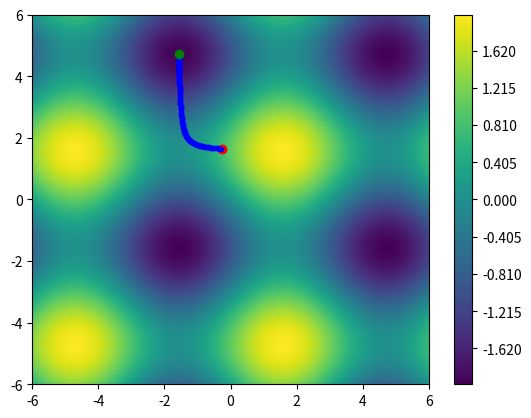

Write the Python code that produced this figure.
import numpy as np
import matplotlib.pyplot as plt
# dibujamos una funcion tridimensional cualquiera en un grafico
resol=1000
x=np.linspace(-6,6,resol)
y=np.linspace(-6,6,resol)
z=np.zeros([resol,resol])

f=lambda _x : np.sin(_x[0])+np.sin(_x[1])	#esta funcion va a determinar los valores para el vector z

for indX, ix in enumerate(x):
	for indY, iy in enumerate(y):
		z[indX][indY]=f([iy,ix])

plt.contourf(x,y,z,300)
plt.colorbar()

# "Tiramos" una bolita en algun punto x, y  de esa grafica 
bolita=np.random.rand(2)*6-3
plt.plot(bolita[0],bolita[1],'o',c='red')
#-------------------------------------------------------
h=0.01
lr=0.04
grad=np.zeros(2)
ya_casi=10e-6

# calculamos la derivada  de la funcion en el punto 'bolita' y en las subsiguientes posiciones 
# en las que se encontrará dicho punto para cada una de las variables intependientes (x, y)
for paso in range(1000):
	for i, th in enumerate(bolita):
		temp=np.copy(bolita)
		temp[i] += h
		deriv= (f(temp)-f(bolita))/h 	#derivada del punto 'bolita'
		grad[i]= deriv
	bolita-= lr*grad					#damos un paso 'pendiente abajo'
	plt.plot(bolita[0],bolita[1],'.',c='blue')

	if abs(grad[0]) < ya_casi and abs(grad[1]) < ya_casi:
		print(f"la bolita ha llegado al minimo de {f(bolita)} en {paso} pasos")
		break
plt.plot(bolita[0],bolita[1],'o',c='green')
plt.show()
